The GitHub repository Anshu-17/EF_VisTransfom contains a labelled image folder "Traintest3way" with 3 categories: edema, fracture, healthy. Examples follow, each with its label.

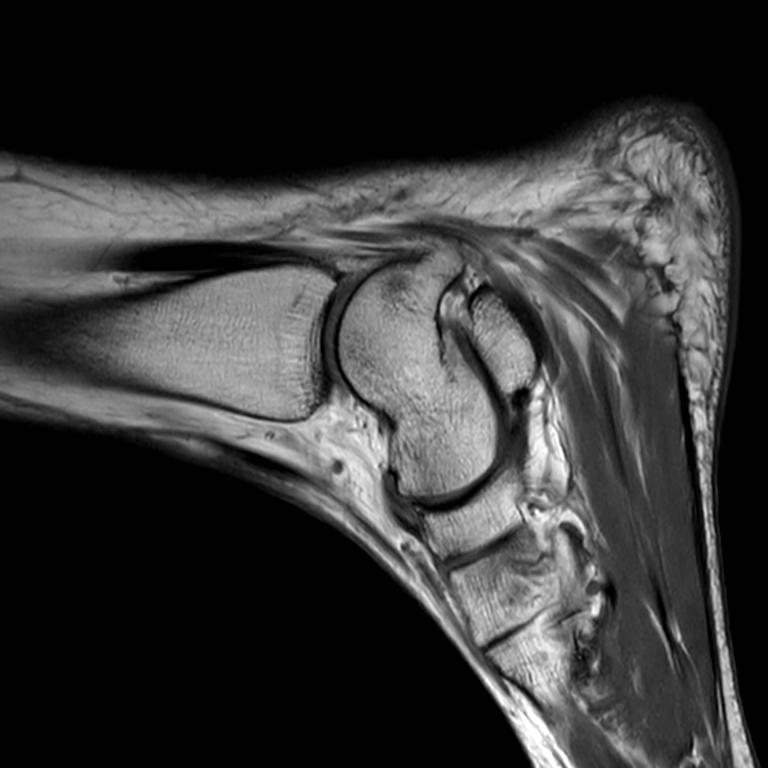
Label: edema

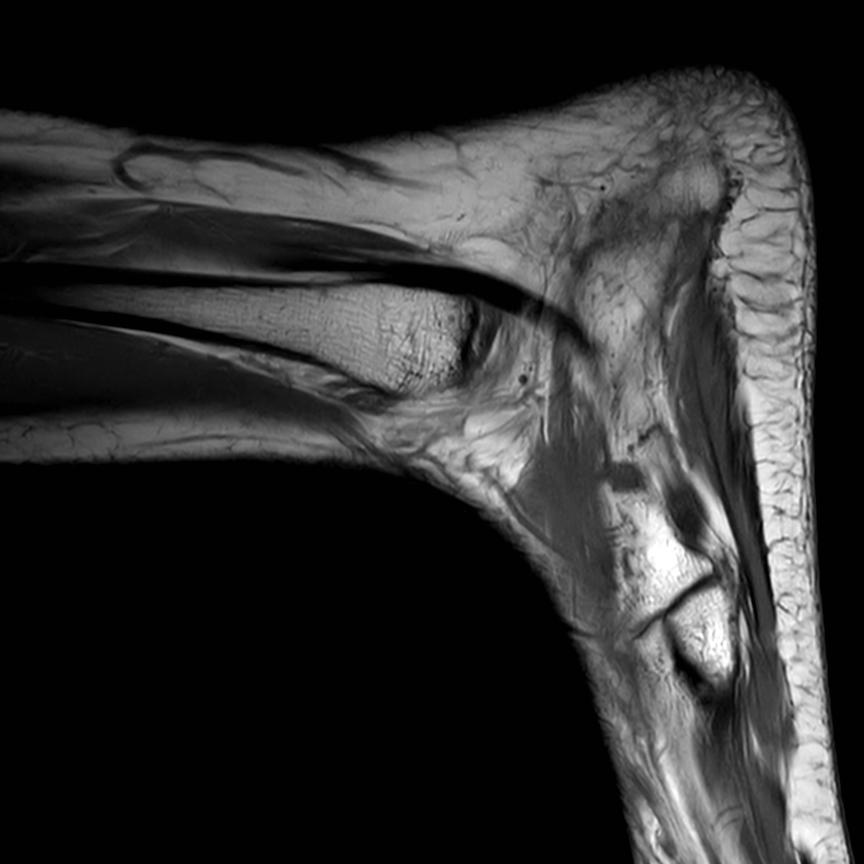
Label: healthy

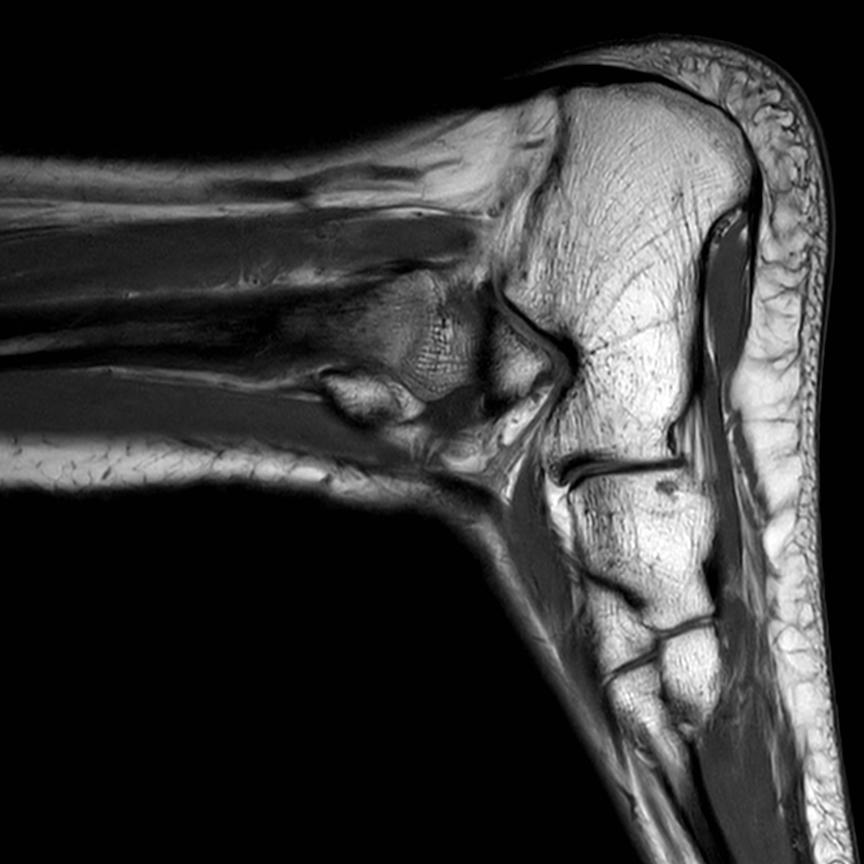
Label: healthy

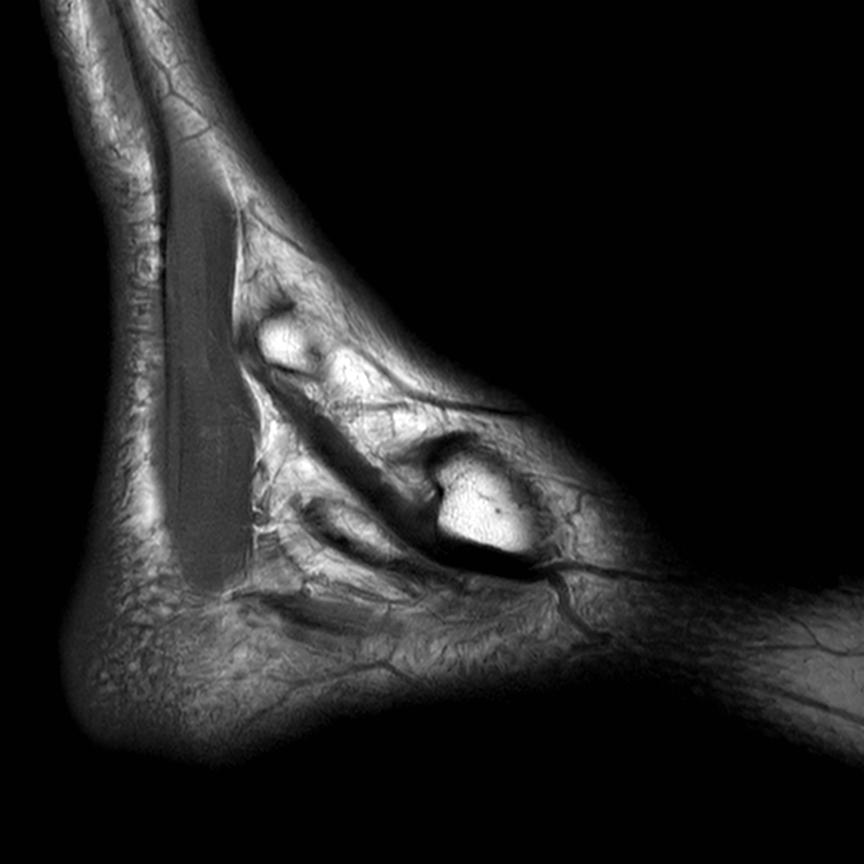
Label: healthy

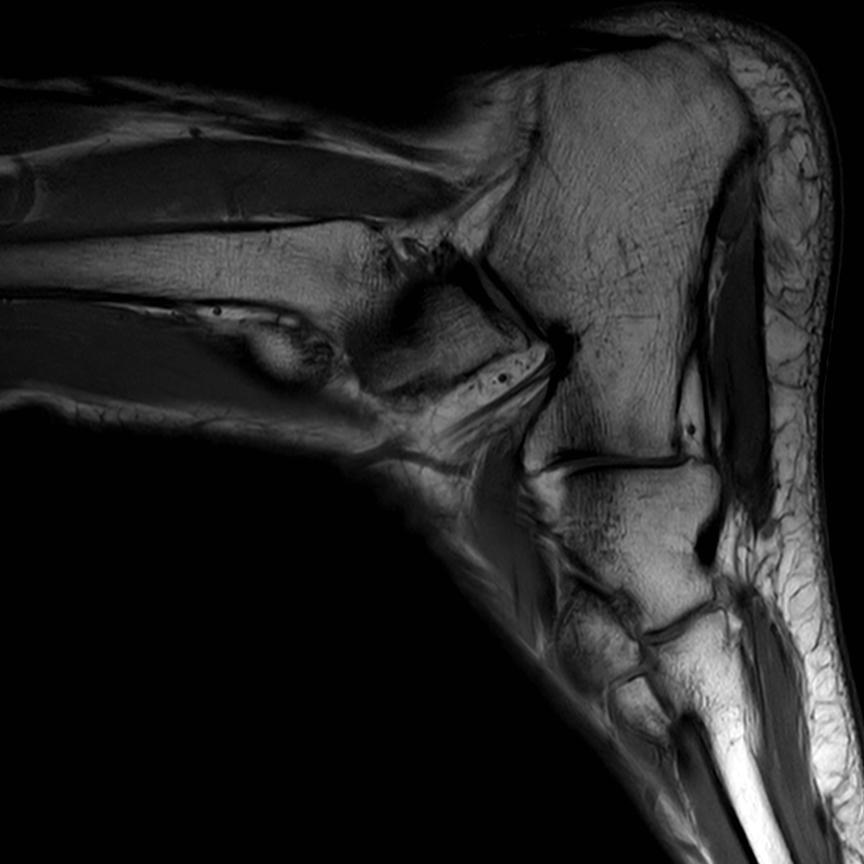
Label: healthy

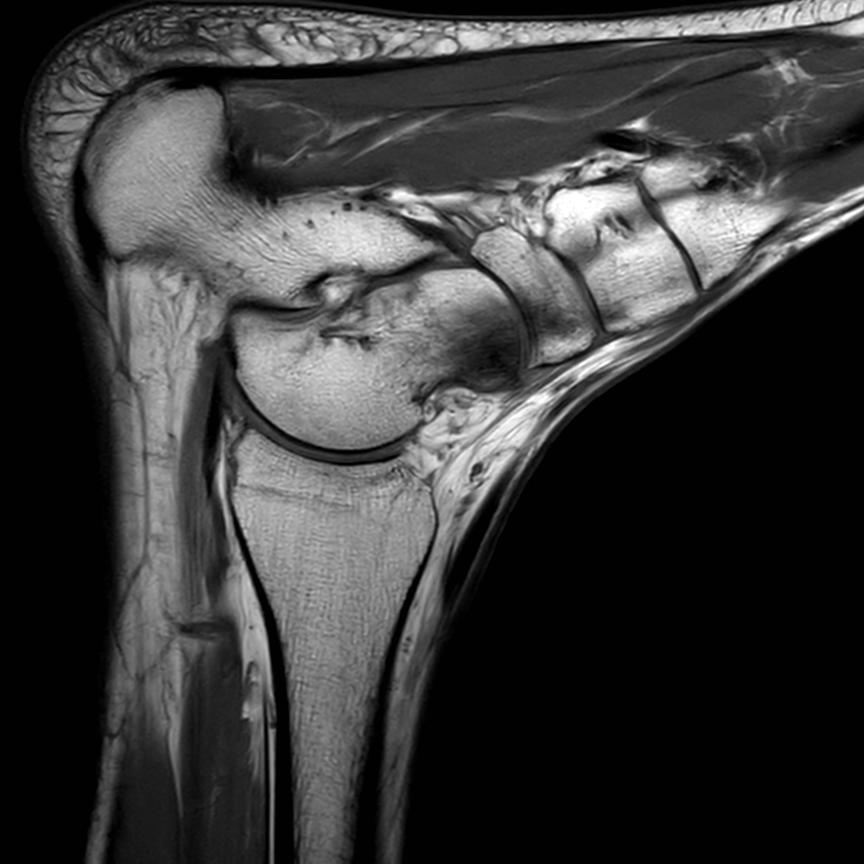
Label: fracture
